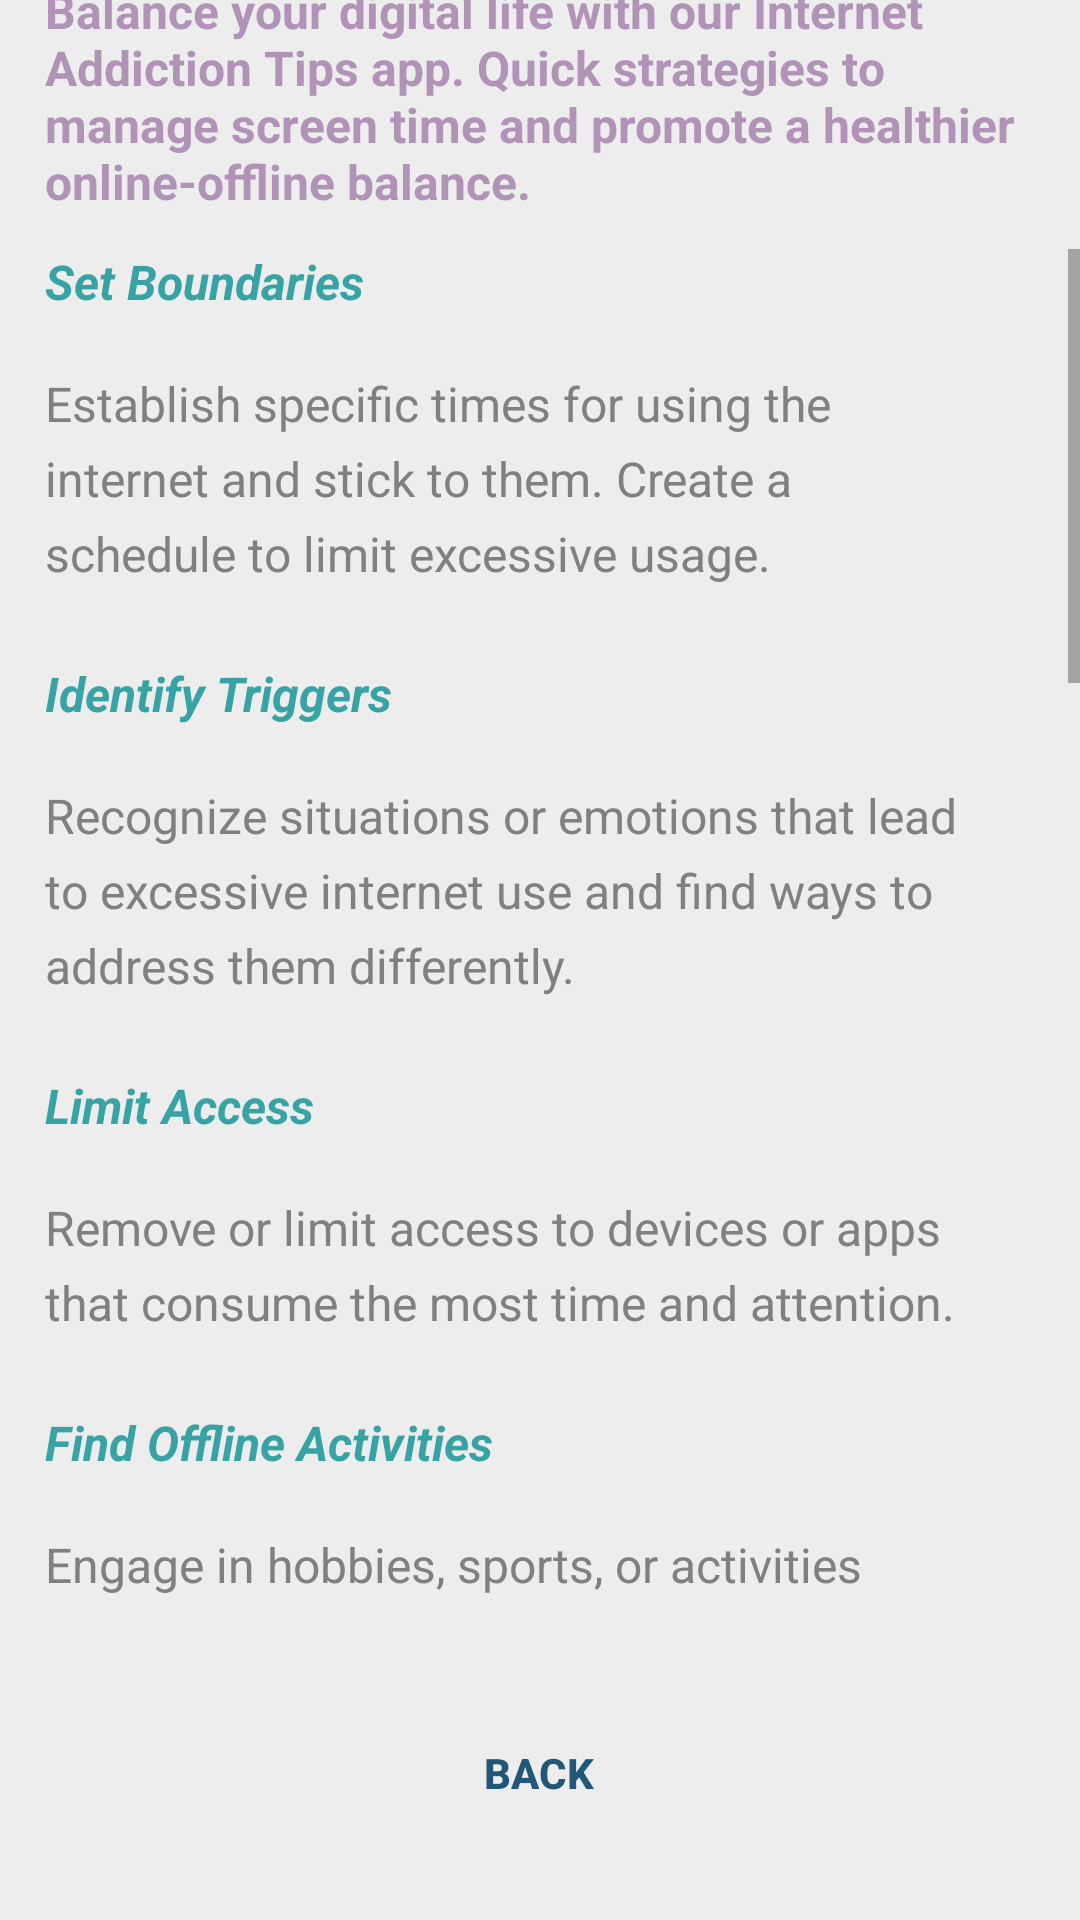

This screen was rendered from an Android layout file. Write that file and the resources it references.
<!-- AndroidManifest.xml: application theme Theme.SelfMIEnd -->
<!-- res/layout/fragment_tips_int_addict.xml -->
<?xml version="1.0" encoding="utf-8"?>
<androidx.constraintlayout.widget.ConstraintLayout xmlns:android="http://schemas.android.com/apk/res/android"
    xmlns:app="http://schemas.android.com/apk/res-auto"
    xmlns:tools="http://schemas.android.com/tools"
    android:layout_width="match_parent"
    android:layout_height="match_parent"
    android:background="#ededed"
    tools:context=".TipsIntAddictFragment">

    <TextView
        style="@style/SubheadingText"
        android:layout_width="wrap_content"
        android:layout_height="wrap_content"
        android:layout_marginTop="30dp"
        android:layout_marginBottom="17dp"
        android:gravity="center"
        android:text="@string/internet_addiction_management_tips"
        android:textColor="@color/lapis_lazuli"
        android:textStyle="bold"
        app:layout_constraintBottom_toTopOf="@+id/textView10"
        app:layout_constraintEnd_toEndOf="parent"
        app:layout_constraintStart_toStartOf="parent"
        app:layout_constraintTop_toTopOf="parent"
        app:layout_constraintVertical_bias="1.0" />

    <TextView
        android:id="@+id/textView10"
        android:layout_width="330dp"
        android:layout_height="wrap_content"
        android:layout_marginBottom="12dp"
        android:text="@string/ia_desc"
        android:textAlignment="textStart"
        android:textColor="@color/darker_blue_violet2"
        android:textSize="16sp"
        android:textStyle="bold"
        app:layout_constraintBottom_toTopOf="@+id/scrollView2"
        app:layout_constraintEnd_toEndOf="parent"
        app:layout_constraintStart_toStartOf="parent" />

    <Button
        android:id="@+id/backToActsAndTips"
        android:layout_width="wrap_content"
        android:layout_height="wrap_content"
        android:layout_marginBottom="25dp"
        android:background="@drawable/customized_buttons"
        android:backgroundTint="@color/light_green"
        android:text="@string/backText"
        android:textColor="@color/lapis_lazuli"
        android:textStyle="bold"
        app:layout_constraintBottom_toBottomOf="parent"
        app:layout_constraintEnd_toEndOf="parent"
        app:layout_constraintHorizontal_bias="0.498"
        app:layout_constraintStart_toStartOf="parent" />

    <ScrollView
        android:id="@+id/scrollView2"
        android:layout_width="match_parent"
        android:layout_height="450dp"
        android:layout_marginBottom="34dp"
        app:layout_constraintBottom_toTopOf="@+id/backToActsAndTips"
        app:layout_constraintEnd_toEndOf="parent"
        app:layout_constraintHorizontal_bias="0.0"
        app:layout_constraintStart_toStartOf="parent">

        <LinearLayout
            android:layout_width="330dp"
            android:layout_height="wrap_content"
            android:layout_gravity="center_horizontal"
            android:orientation="vertical">

            <TextView
                android:layout_width="350dp"
                android:layout_height="match_parent"
                android:text="@string/tiat1"
                android:textAlignment="viewStart"
                android:textColor="@color/verdigris"
                android:textSize="16sp"
                android:textStyle="bold|italic" />

            <TextView
                android:layout_width="315dp"
                android:layout_height="match_parent"
                android:lineSpacingExtra="6sp"
                android:text="@string/tiad1"
                android:textAlignment="viewStart"
                android:textAllCaps="false"
                android:textColor="@color/gray"
                android:textSize="16sp" />

            <TextView
                android:layout_width="350dp"
                android:layout_height="match_parent"
                android:text="@string/tiat2"
                android:textAlignment="viewStart"
                android:textColor="@color/verdigris"
                android:textSize="16sp"
                android:textStyle="bold|italic" />

            <TextView
                android:layout_width="315dp"
                android:layout_height="match_parent"
                android:lineSpacingExtra="6sp"
                android:text="@string/tiad2"
                android:textAlignment="viewStart"
                android:textAllCaps="false"
                android:textColor="@color/gray"
                android:textSize="16sp" />

            <TextView
                android:layout_width="350dp"
                android:layout_height="match_parent"
                android:text="@string/tiat3"
                android:textAlignment="viewStart"
                android:textColor="@color/verdigris"
                android:textSize="16sp"
                android:textStyle="bold|italic" />

            <TextView
                android:layout_width="315dp"
                android:layout_height="match_parent"
                android:lineSpacingExtra="6sp"
                android:text="@string/tiad3"
                android:textAlignment="viewStart"
                android:textAllCaps="false"
                android:textColor="@color/gray"
                android:textSize="16sp" />

            <TextView
                android:layout_width="350dp"
                android:layout_height="match_parent"
                android:text="@string/tiat4"
                android:textAlignment="viewStart"
                android:textColor="@color/verdigris"
                android:textSize="16sp"
                android:textStyle="bold|italic" />

            <TextView
                android:layout_width="315dp"
                android:layout_height="match_parent"
                android:lineSpacingExtra="6sp"
                android:text="@string/tiad4"
                android:textAlignment="viewStart"
                android:textAllCaps="false"
                android:textColor="@color/gray"
                android:textSize="16sp" />

            <TextView
                android:layout_width="350dp"
                android:layout_height="match_parent"
                android:text="@string/tiat5"
                android:textAlignment="viewStart"
                android:textColor="@color/verdigris"
                android:textSize="16sp"
                android:textStyle="bold|italic" />

            <TextView
                android:layout_width="315dp"
                android:layout_height="match_parent"
                android:lineSpacingExtra="6sp"
                android:text="@string/tiad5"
                android:textAlignment="viewStart"
                android:textAllCaps="false"
                android:textColor="@color/gray"
                android:textSize="16sp" />

            <TextView
                android:layout_width="350dp"
                android:layout_height="match_parent"
                android:text="@string/tiat6"
                android:textAlignment="viewStart"
                android:textColor="@color/verdigris"
                android:textSize="16sp"
                android:textStyle="bold|italic" />

            <TextView
                android:layout_width="315dp"
                android:layout_height="match_parent"
                android:lineSpacingExtra="6sp"
                android:text="@string/tiad6"
                android:textAlignment="viewStart"
                android:textAllCaps="false"
                android:textColor="@color/gray"
                android:textSize="16sp" />

            <TextView
                android:layout_width="350dp"
                android:layout_height="match_parent"
                android:text="@string/tiat7"
                android:textAlignment="viewStart"
                android:textColor="@color/verdigris"
                android:textSize="16sp"
                android:textStyle="bold|italic" />

            <TextView
                android:layout_width="315dp"
                android:layout_height="match_parent"
                android:lineSpacingExtra="6sp"
                android:text="@string/tiad7"
                android:textAlignment="viewStart"
                android:textAllCaps="false"
                android:textColor="@color/gray"
                android:textSize="16sp" />

            <TextView
                android:layout_width="350dp"
                android:layout_height="match_parent"
                android:text="@string/tiat8"
                android:textAlignment="viewStart"
                android:textColor="@color/verdigris"
                android:textSize="16sp"
                android:textStyle="bold|italic" />

            <TextView
                android:layout_width="315dp"
                android:layout_height="match_parent"
                android:lineSpacingExtra="6sp"
                android:text="@string/tiad8"
                android:textAlignment="viewStart"
                android:textAllCaps="false"
                android:textColor="@color/gray"
                android:textSize="16sp" />

            <TextView
                android:layout_width="350dp"
                android:layout_height="match_parent"
                android:text="@string/tiat9"
                android:textAlignment="viewStart"
                android:textColor="@color/verdigris"
                android:textSize="16sp"
                android:textStyle="bold|italic" />

            <TextView
                android:layout_width="315dp"
                android:layout_height="match_parent"
                android:lineSpacingExtra="6sp"
                android:text="@string/tiad9"
                android:textAlignment="viewStart"
                android:textAllCaps="false"
                android:textColor="@color/gray"
                android:textSize="16sp" />

            <TextView
                android:layout_width="350dp"
                android:layout_height="match_parent"
                android:text="@string/tiat10"
                android:textAlignment="viewStart"
                android:textColor="@color/verdigris"
                android:textSize="16sp"
                android:textStyle="bold|italic" />

            <TextView
                android:layout_width="315dp"
                android:layout_height="match_parent"
                android:lineSpacingExtra="6sp"
                android:text="@string/tiad10"
                android:textAlignment="viewStart"
                android:textAllCaps="false"
                android:textColor="@color/gray"
                android:textSize="16sp" />


        </LinearLayout>

    </ScrollView>


</androidx.constraintlayout.widget.ConstraintLayout>
<!-- resources referenced by this layout -->
<resources>
  <color name="darker_blue_violet2">#b293b8</color>
  <color name="gray">#808080</color>
  <color name="lapis_lazuli">#22577A</color>
  <color name="light_green">#80ED99</color>
  <color name="verdigris">#38A3A5</color>
  <string name="backText">Back</string>
  <string name="ia_desc">Balance your digital life with our Internet Addiction Tips app. Quick strategies to manage screen time and promote a healthier online-offline balance.</string>
  <string name="internet_addiction_management_tips">Internet Addiction Management Tips</string>
  <string name="tiad1">Establish specific times for using the internet and stick to them. Create a schedule to limit excessive usage.\n</string>
  <string name="tiad10">Regularly assess your internet usage patterns and their impact on your life. Adjust habits accordingly to maintain a healthy balance.\n</string>
  <string name="tiad2">Recognize situations or emotions that lead to excessive internet use and find ways to address them differently.\n</string>
  <string name="tiad3">Remove or limit access to devices or apps that consume the most time and attention.\n</string>
  <string name="tiad4">Engage in hobbies, sports, or activities that dont involve screens to diversify your interests and reduce dependency on the internet..\n</string>
  <string name="tiad5">Be mindful of your online activities and take breaks to assess whether youre using the internet out of habit or necessity..\n</string>
  <string name="tiad6">Foster real-life connections by spending quality time with friends and family offline.\n</string>
  <string name="tiad7">Designate specific areas (like bedrooms or dining areas) as tech-free zones to encourage offline activities and interactions.\n</string>
  <string name="tiad8">Consider joining support groups or seeking professional help to manage and overcome internet addiction.\n</string>
  <string name="tiad9">Plan periodic breaks from the internet, whether its a day or a weekend, to reset and recalibrate your relationship with technology.\n</string>
  <string name="tiat1">Set Boundaries\n</string>
  <string name="tiat10">Reflect and Evaluate\n</string>
  <string name="tiat2">Identify Triggers\n</string>
  <string name="tiat3">Limit Access\n</string>
  <string name="tiat4">Find Offline Activities\n</string>
  <string name="tiat5">Practice Mindfulness\n</string>
  <string name="tiat6">Social Interaction\n</string>
  <string name="tiat7">Create Tech-Free Zones\n</string>
  <string name="tiat8">Seek Support\n</string>
  <string name="tiat9">Digital Detox\n</string>
  <style name="SubheadingText">
          <item name="android:textSize">20sp</item>
          <item name="android:gravity">center</item>
  
      </style>
  <style name="Theme.SelfMIEnd" parent="Base.Theme.SelfMIEnd" />
  <style name="Base.Theme.SelfMIEnd" parent="Theme.AppCompat.Light.NoActionBar">
          
          
      </style>
</resources>
